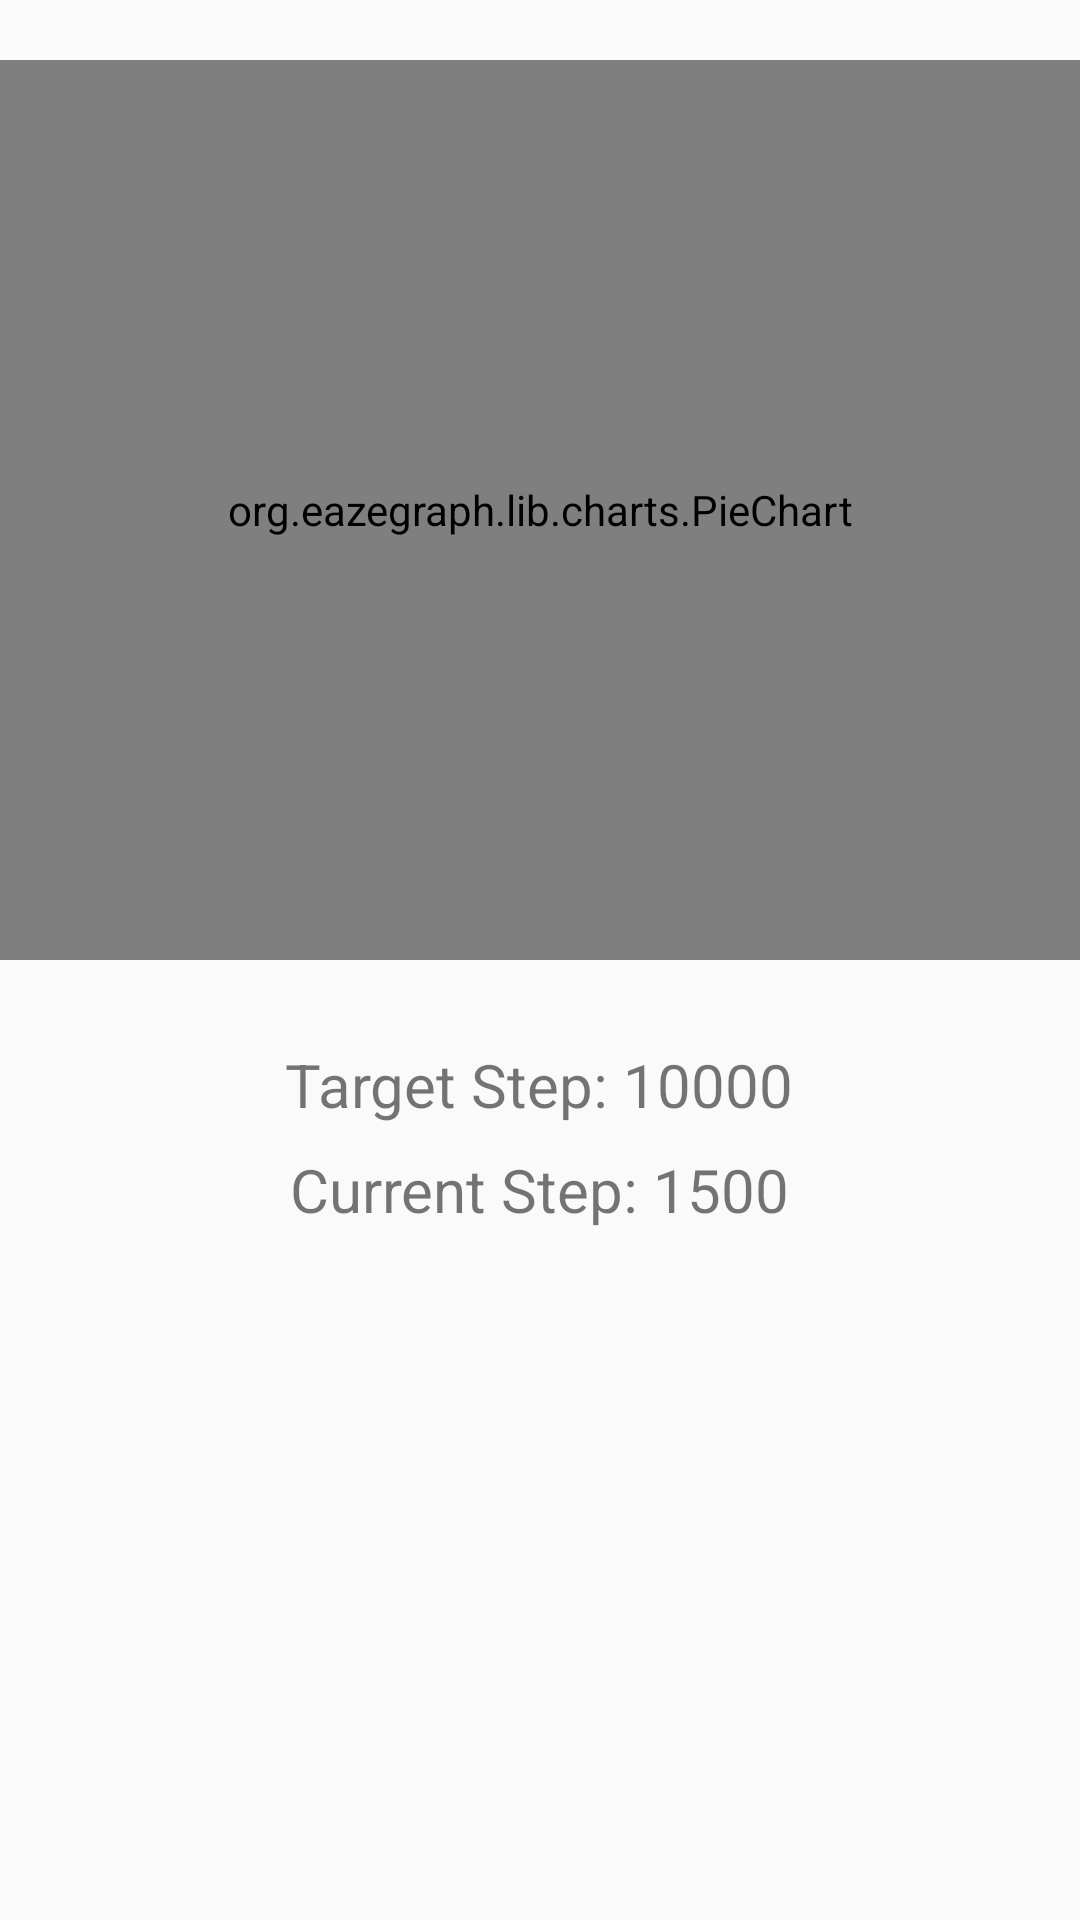

The Android layout XML behind this screen, and the referenced resources:
<!-- AndroidManifest.xml: application theme AppTheme -->
<!-- res/layout/fragment_piechart.xml -->
<?xml version="1.0" encoding="utf-8"?>
<LinearLayout xmlns:android="http://schemas.android.com/apk/res/android"
    android:orientation="vertical" android:layout_width="match_parent"
    android:layout_height="match_parent">
    <org.eazegraph.lib.charts.PieChart
        xmlns:app="http://schemas.android.com/apk/res-auto"
        android:id="@+id/piechart"
        android:layout_width="match_parent"
        android:layout_height="300dp"
        android:padding="8dp"
        android:layout_marginTop="20dp"
        app:egLegendTextSize="18sp"
        app:egUsePieRotation="true"
        app:egValueTextSize="36sp"/>
    <TextView
        android:layout_width="wrap_content"
        android:layout_height="wrap_content"
        android:text="Target Step: 10000"
        android:layout_gravity="center"
        android:textSize="20dp"
        android:layout_marginTop="28dp"
        />
    <TextView
        android:layout_width="wrap_content"
        android:layout_height="wrap_content"
        android:text="Current Step: 1500"
        android:layout_gravity="center"
        android:textSize="20dp"
        android:layout_marginTop="8dp"
        />


</LinearLayout>
<!-- resources referenced by this layout -->
<resources>
  <style name="AppTheme" parent="AppTheme.Base">
          <item name="android:windowActionBar">false</item>
          
      </style>
  <style name="AppTheme.Base" parent="Theme.AppCompat.NoActionBar">
          <item name="colorPrimary">@color/primary</item>
          <item name="colorPrimaryDark">@color/primary_dark</item>
          <item name="colorAccent">@color/accent</item>
  
          <item name="android:windowBackground">@color/primary</item>
  
          <item name="colorControlNormal">@color/iron</item>
          <item name="colorControlActivated">@color/white</item>
          <item name="colorControlHighlight">@color/white</item>
          <item name="android:textColorHint">@color/iron</item>
  
          <item name="colorButtonNormal">@color/primary_darker</item>
          <item name="android:colorButtonNormal">@color/primary_darker</item>
          <item name="android:windowActionBar">false</item>
      </style>
  <color name="primary">#55C2A1</color>
  <color name="primary_dark">#CFD4B5</color>
  <color name="accent">#FFFFFF</color>
  <color name="iron">#F3F3F4</color>
  <color name="white">#FFFFFF</color>
  <color name="primary_darker">#74CBA9</color>
</resources>
